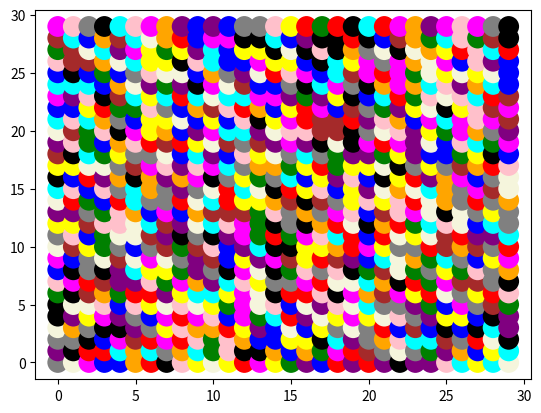

This figure's Python source:
import random

import matplotlib.pyplot as plt
import numpy as np

x_list = []
y_list = []

color_choices = [
    "red",
    "green",
    "blue",
    "yellow",
    "pink",
    "black",
    "orange",
    "purple",
    "beige",
    "brown",
    "gray",
    "cyan",
    "magenta",
]

colors = []

length = 30

for i in range(length):
    for j in range(length):
        x_list.append(i)
        y_list.append(j)

        colors.append(random.choice(color_choices))

x = np.array(x_list)
y = np.array(y_list)
colors = np.array(colors)

plt.scatter(x, y, c=colors, linewidths=9)

plt.show()

# [redacted]
